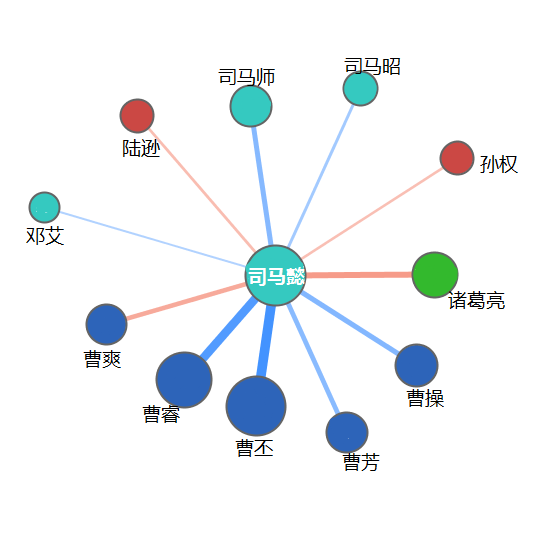

Source data for this figure (header and first rows):
人名, 所属, 词频, 关系, x, y, , , , , , , , , , , , , , , , 
simayi, 5, 7, 0, 5, 43, 司马懿, , , , , , , , , , , , , , , 
caocao, 2, 3, 21, 416, 368, 曹操, 建议军事屯田制, 采纳, 辅佐过的君主, , 1, 2, 2, 7, 7, 8, , , , , 
caofang, 2, 3, 19, 343, 435, 曹芳, 辅政, 问政, 辅佐过的君主, , 1, 2, 2, 7, 7, 8, , , , , 
caopi, 2, 4, 43, 257, 405, 曹丕, 老师, 倚重, 协助, 辅佐过的君主, 2, 1, 2, 2, 8, 8, 7, 8, , , 
caorui, 2, 4, 38, 184, 382, 曹睿, 辅政, 劝谏, 托孤, 辅佐过的君主, 1, 1, 2, 2, 7, 7, 6, 8, , , 
caoshuang, 2, 5, -18, 107, 325, 曹爽, 同僚, 矛盾, 夺军权, 排挤, 主要敌对者, 3, 3, 1, 2, 2, 8, -6, -9, -8, -10
dengai, 5, 2, 5, 45, 206, 邓艾, 筹划, 提拔, 3, 1, 6, 8, , , , , , , , , 
luxun, 3, 1, -9, 137, 116, 陆逊, 主要敌对者, 2, -10, , , , , , , , , , , , 
simashi, 5, 1, 20, 250, 104, 司马师, 长子, 2, 10, , , , , , , , , , , , 
simazhao, 5, 1, 10, 360, 88, 司马昭, 次子, 2, 10, , , , , , , , , , , , 
sunquan, 3, 1, -8, 456, 156, 孙权, 退, 1, -6, , , , , , , , , , , , 
zhugeliang, 1, 3, -25, 433, 276, 诸葛亮, 成功对抗, 抗击, 主要敌对者, 2, -10, , , , , , , , , , 
